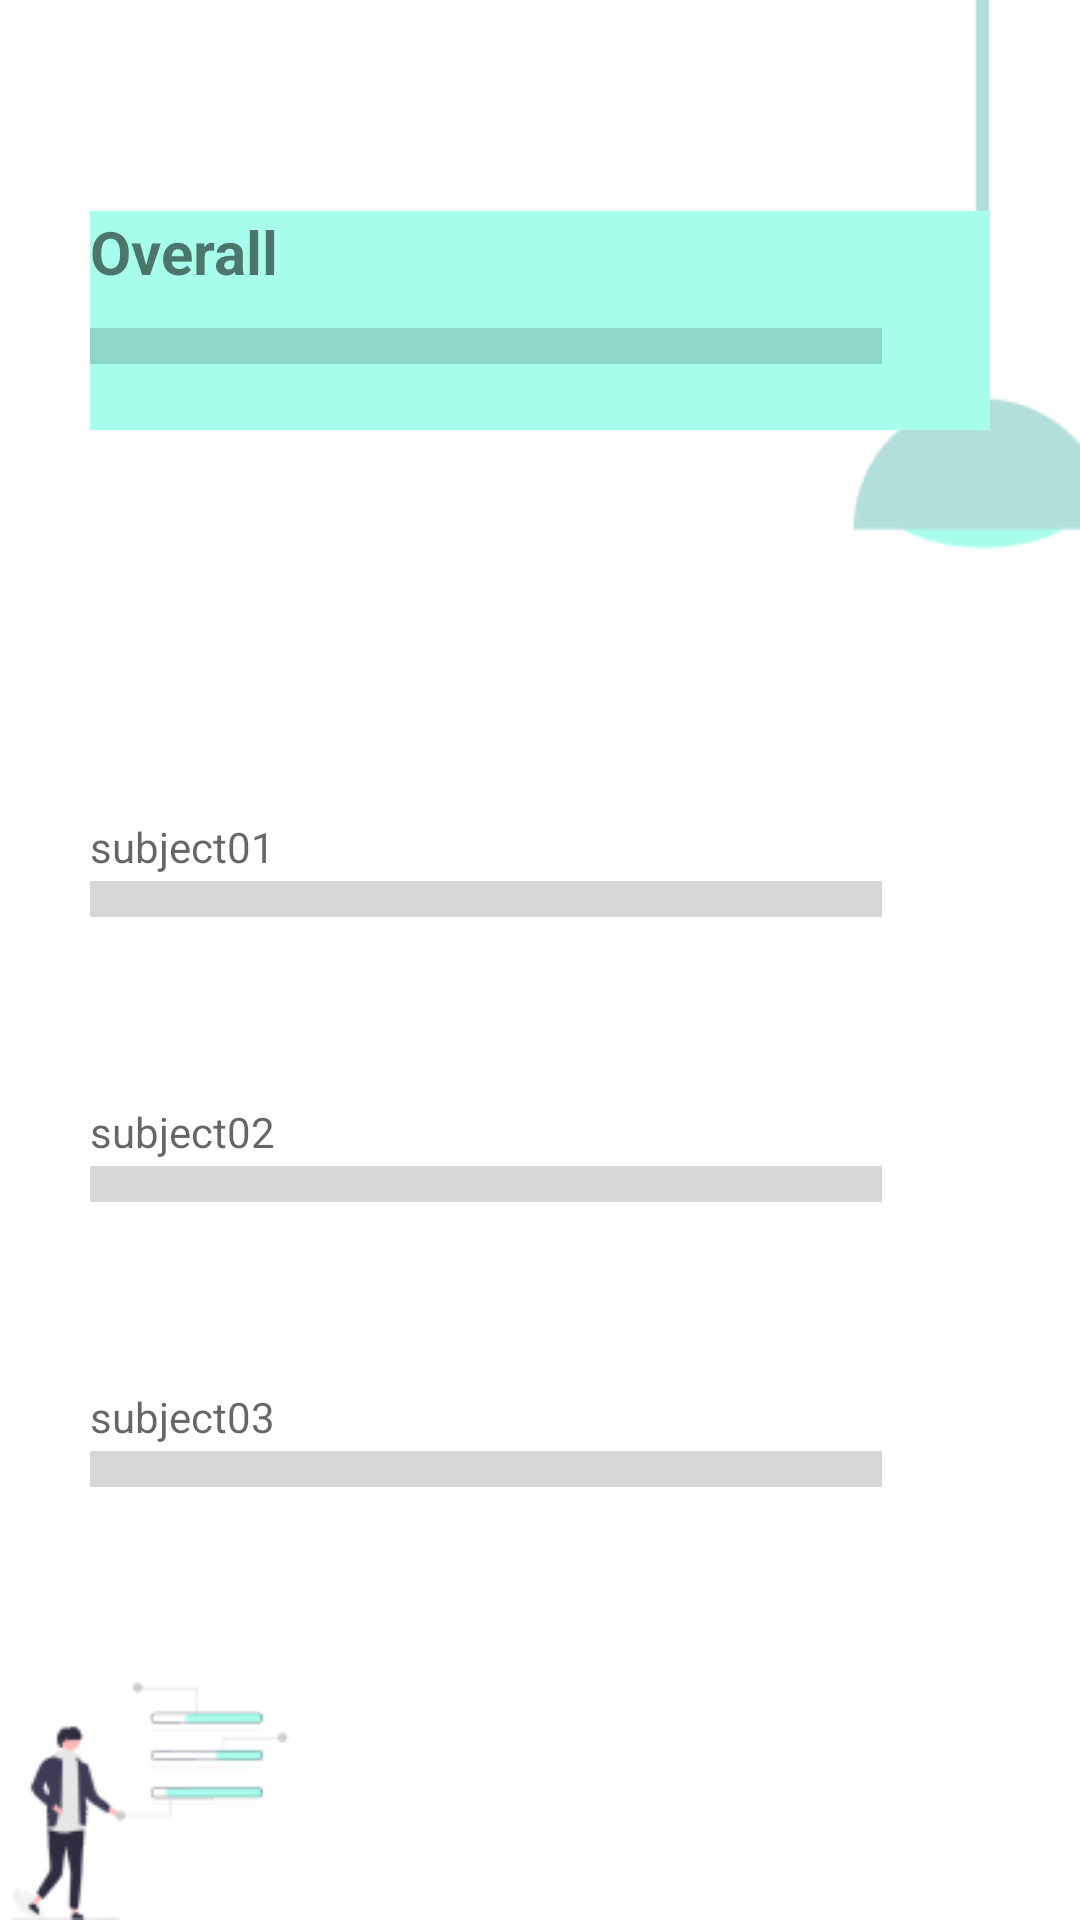

Produce the Android XML layout that renders to this screen, including the resource entries it uses.
<!-- AndroidManifest.xml: application theme Theme.FY_Project_3As -->
<!-- res/layout/activity_stats.xml -->
<?xml version="1.0" encoding="utf-8"?>
<androidx.constraintlayout.widget.ConstraintLayout xmlns:android="http://schemas.android.com/apk/res/android"
    xmlns:app="http://schemas.android.com/apk/res-auto"
    xmlns:tools="http://schemas.android.com/tools"
    android:layout_width="match_parent"
    android:layout_height="match_parent"
    android:background="@drawable/screen3"
    tools:context=".activity.StatsActivity">

    <LinearLayout
        android:id="@+id/overall_ll"
        android:layout_width="match_parent"
        android:layout_height="wrap_content"
        android:layout_marginStart="30dp"
        android:layout_marginEnd="30dp"
        android:background="@color/teal_A100"
        android:orientation="vertical"
        app:layout_constraintBottom_toBottomOf="parent"
        app:layout_constraintEnd_toEndOf="parent"
        app:layout_constraintHorizontal_bias="0.0"
        app:layout_constraintStart_toStartOf="parent"
        app:layout_constraintTop_toTopOf="parent"
        app:layout_constraintVertical_bias="0.124">

        <TextView
            android:id="@+id/overall_tv"
            android:layout_width="wrap_content"
            android:layout_height="wrap_content"
            android:text="Overall"
            android:textSize="20sp"
            android:textStyle="bold"
            app:layout_constraintBottom_toBottomOf="parent"
            app:layout_constraintEnd_toEndOf="parent"
            app:layout_constraintHorizontal_bias="0.245"
            app:layout_constraintStart_toStartOf="parent"
            app:layout_constraintTop_toTopOf="parent"
            app:layout_constraintVertical_bias="0.088" />

        <ProgressBar
            android:id="@+id/overall_pb"
            style="?android:attr/progressBarStyleHorizontal"
            android:layout_width="wrap_content"
            android:layout_height="wrap_content"
            android:layout_marginTop="10dp"
            android:layout_marginBottom="20dp"
            android:scaleX="10"
            android:scaleY="3" />

    </LinearLayout>

    <LinearLayout
        android:id="@+id/subject1_ll"
        android:layout_width="match_parent"
        android:layout_height="wrap_content"
        android:layout_marginStart="30dp"
        android:layout_marginEnd="30dp"
        android:orientation="vertical"
        app:layout_constraintBottom_toBottomOf="parent"
        app:layout_constraintEnd_toEndOf="parent"
        app:layout_constraintHorizontal_bias="0.0"
        app:layout_constraintStart_toStartOf="parent"
        app:layout_constraintTop_toBottomOf="@+id/overall_ll"
        app:layout_constraintVertical_bias="0.259">

        <TextView
            android:id="@+id/subject1_tv"
            android:layout_width="wrap_content"
            android:layout_height="wrap_content"
            android:layout_marginTop="20dp"
            android:hint="subject01"
            android:text=""
            app:layout_constraintEnd_toEndOf="parent"
            app:layout_constraintHorizontal_bias="0.118"
            app:layout_constraintStart_toStartOf="parent" />

        <ProgressBar
            android:id="@+id/subject1_pb"
            style="?android:attr/progressBarStyleHorizontal"
            android:layout_width="wrap_content"
            android:layout_height="wrap_content"
            android:layout_marginBottom="20dp"
            android:scaleX="10"
            android:scaleY="3"
            app:layout_constraintEnd_toEndOf="parent"
            app:layout_constraintStart_toStartOf="parent"
            app:layout_constraintTop_toBottomOf="@+id/subject1_tv" />

    </LinearLayout>

    <LinearLayout
        android:id="@+id/subject2_ll"
        android:layout_width="match_parent"
        android:layout_height="wrap_content"
        android:layout_marginStart="30dp"
        android:layout_marginTop="20dp"
        android:layout_marginEnd="30dp"
        android:orientation="vertical"
        app:layout_constraintBottom_toBottomOf="parent"
        app:layout_constraintEnd_toEndOf="parent"
        app:layout_constraintHorizontal_bias="0.0"
        app:layout_constraintStart_toStartOf="parent"
        app:layout_constraintTop_toBottomOf="@+id/subject1_ll"
        app:layout_constraintVertical_bias="0.0">

        <TextView
            android:id="@+id/subject2_tv"
            android:layout_width="wrap_content"
            android:layout_height="wrap_content"
            android:layout_marginTop="20dp"
            android:hint="subject02"
            android:text=""
            app:layout_constraintEnd_toEndOf="parent"
            app:layout_constraintHorizontal_bias="0.118"
            app:layout_constraintStart_toStartOf="parent" />

        <ProgressBar
            android:id="@+id/subject2_pb"
            style="?android:attr/progressBarStyleHorizontal"
            android:layout_width="wrap_content"
            android:layout_height="wrap_content"
            android:layout_marginBottom="20dp"
            android:scaleX="10"
            android:scaleY="3"
            app:layout_constraintEnd_toEndOf="parent"
            app:layout_constraintStart_toStartOf="parent"
            app:layout_constraintTop_toBottomOf="@+id/subject2_tv" />

    </LinearLayout>

    <LinearLayout
        android:id="@+id/subject3_ll"
        android:layout_width="match_parent"
        android:layout_height="wrap_content"
        android:layout_marginStart="30dp"
        android:layout_marginTop="20dp"
        android:layout_marginEnd="30dp"
        android:orientation="vertical"
        app:layout_constraintBottom_toBottomOf="parent"
        app:layout_constraintEnd_toEndOf="parent"
        app:layout_constraintHorizontal_bias="0.0"
        app:layout_constraintStart_toStartOf="parent"
        app:layout_constraintTop_toBottomOf="@+id/subject2_ll"
        app:layout_constraintVertical_bias="0.0">

        <TextView
            android:id="@+id/subject3_tv"
            android:layout_width="wrap_content"
            android:layout_height="wrap_content"
            android:layout_marginTop="20dp"
            android:hint="subject03"
            android:text=""
            app:layout_constraintEnd_toEndOf="parent"
            app:layout_constraintHorizontal_bias="0.118"
            app:layout_constraintStart_toStartOf="parent"
            tools:ignore="MissingConstraints" />

        <ProgressBar
            android:id="@+id/subject3_pb"
            style="?android:attr/progressBarStyleHorizontal"
            android:layout_width="wrap_content"
            android:layout_height="wrap_content"
            android:layout_marginBottom="20dp"
            android:scaleX="10"
            android:scaleY="3"
            app:layout_constraintEnd_toEndOf="parent"
            app:layout_constraintStart_toStartOf="parent"
            app:layout_constraintTop_toBottomOf="@+id/subject3_tv" />
    </LinearLayout>

</androidx.constraintlayout.widget.ConstraintLayout>
<!-- resources referenced by this layout -->
<resources>
  <color name="teal_A100">#A7FFEB</color>
  <!-- drawable screen3: png bitmap (drawable, 7603 bytes) -->
  <style name="Theme.FY_Project_3As" parent="Theme.MaterialComponents.DayNight.NoActionBar">
          
          <item name="colorPrimary">@color/teal_A200</item>
          <item name="colorPrimaryVariant">@color/teal_A700</item>
          <item name="colorOnPrimary">@color/white</item>
          
          <item name="colorSecondary">@color/green_A200</item>
          <item name="colorSecondaryVariant">@color/green_A700</item>
          <item name="colorOnSecondary">@color/black</item>
          
          <item name="android:statusBarColor" tools:targetApi="l">?attr/colorPrimaryVariant</item>
          
      </style>
  <color name="teal_A200">#64FFDA</color>
  <color name="teal_A700">#00BFA5</color>
  <color name="white">#FFFFFFFF</color>
  <color name="green_A200">#69F0AE</color>
  <color name="green_A700">#00C853</color>
  <color name="black">#FF000000</color>
</resources>
